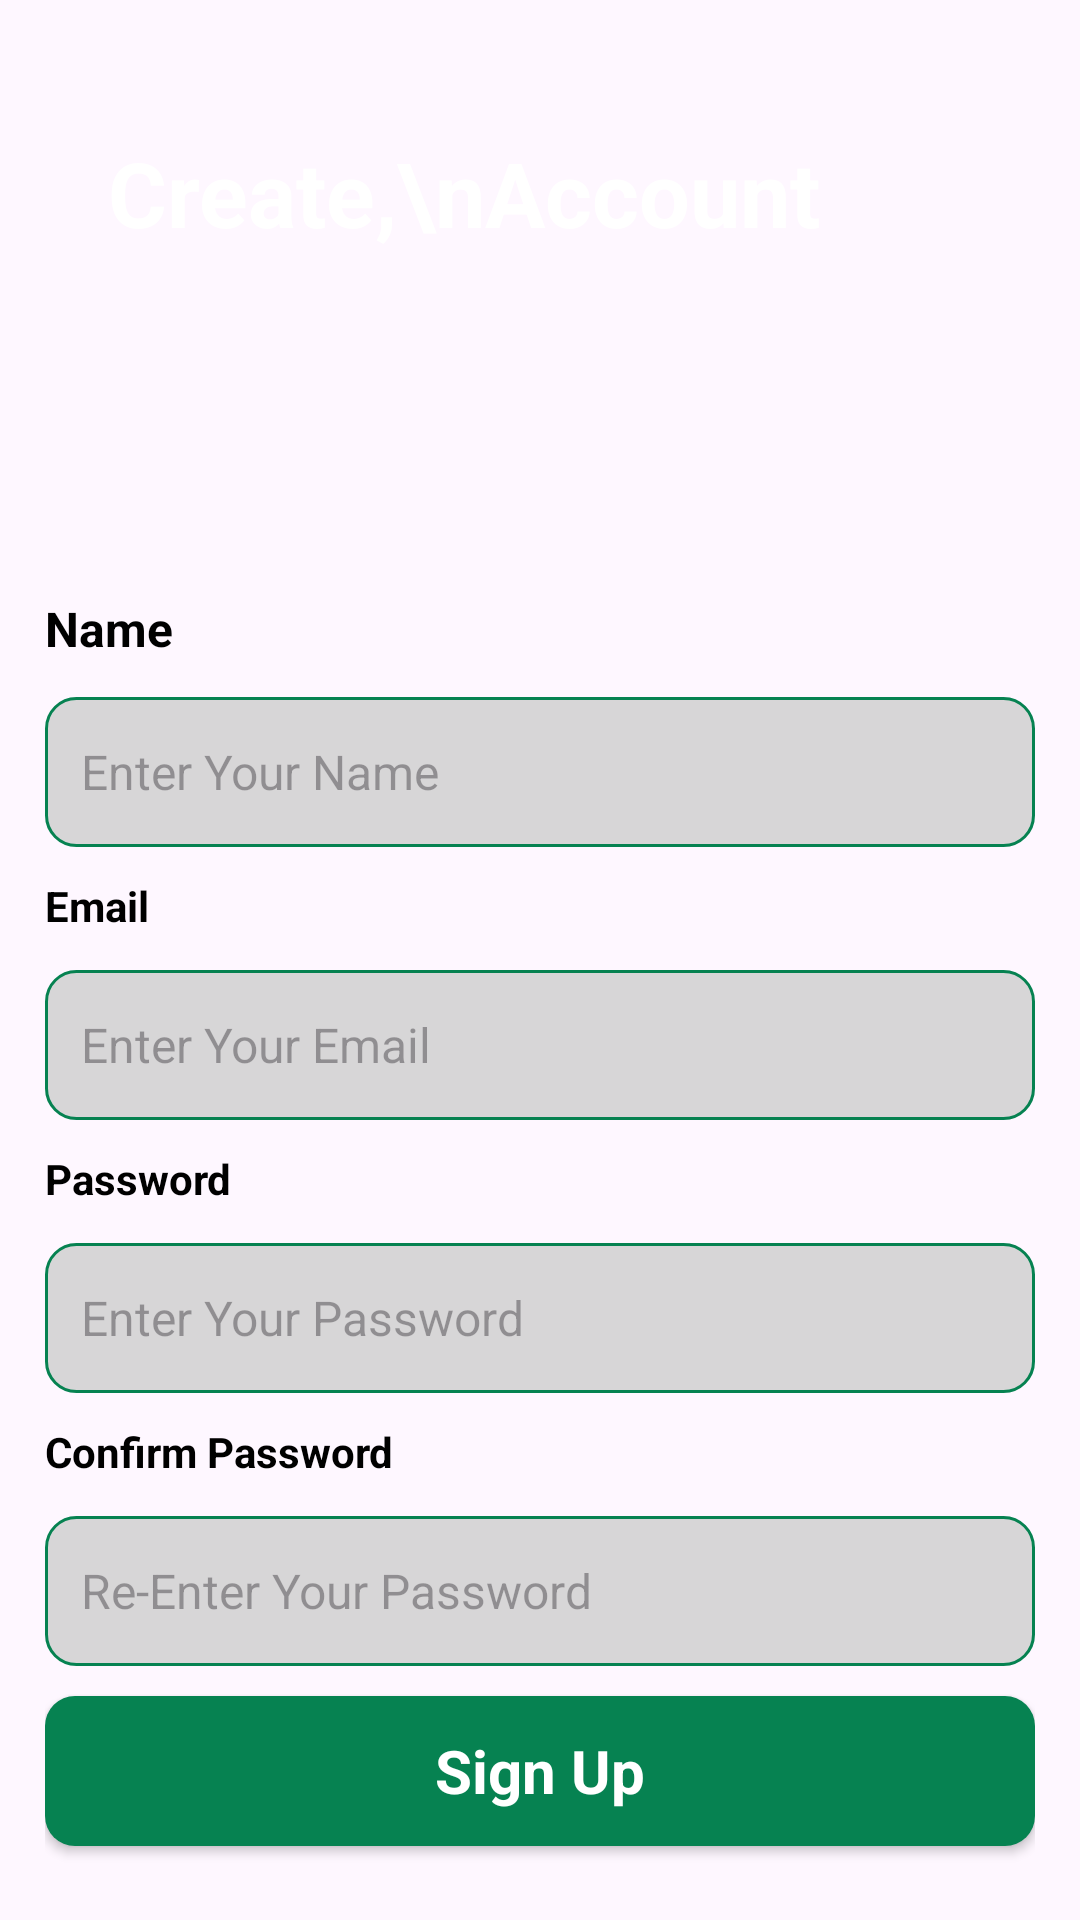

Produce the Android XML layout that renders to this screen, including the resource entries it uses.
<!-- AndroidManifest.xml: application theme Theme.HPTC -->
<!-- res/layout/signin.xml -->
<?xml version="1.0" encoding="utf-8"?>
<androidx.constraintlayout.widget.ConstraintLayout xmlns:android="http://schemas.android.com/apk/res/android"
    android:layout_width="match_parent"
    android:layout_height="match_parent"
    xmlns:app="http://schemas.android.com/apk/res-auto">

    <ImageView
        android:id="@+id/imageview3"
        android:layout_width="406dp"
        android:layout_height="227dp"
        android:scaleType="centerCrop"
        android:src="@drawable/top_background"
        app:layout_constraintEnd_toEndOf="parent"
        app:layout_constraintHorizontal_bias="0.0"
        app:layout_constraintStart_toStartOf="parent"
        app:layout_constraintTop_toTopOf="parent" />

    <TextView
        android:id="@+id/textview3"
        android:layout_width="wrap_content"
        android:layout_height="wrap_content"
        android:layout_marginStart="36dp"
        android:layout_marginTop="44dp"
        android:text="Create,\nAccount"
        android:textColor="@color/white"
        android:textSize="30sp"
        android:textStyle="bold"
        app:layout_constraintStart_toStartOf="parent"
        app:layout_constraintTop_toTopOf="parent" />

    <LinearLayout
        android:layout_width="match_parent"
        android:layout_height="500dp"
        android:orientation="vertical"
        android:padding="15dp"
        app:layout_constraintBottom_toBottomOf="parent"
        app:layout_constraintStart_toStartOf="parent"
        app:layout_constraintTop_toBottomOf="@+id/imageview3"
        >
        <TextView
            android:id="@+id/textView4"
            android:layout_width="match_parent"
            android:layout_height="wrap_content"
            android:text="Name"
            android:textColor="#000000"
            android:textStyle="bold"
            android:textSize="16sp"
            />
        <EditText
            android:id="@+id/name"
            android:layout_width="match_parent"
            android:layout_height="50dp"
            android:textSize="16sp"
            android:padding="12dp"
            android:layout_marginTop="12dp"
            android:textColor="#707070"
            android:ems="10"
            android:background="@drawable/edittext_background"
            android:inputType="textPersonName"
            android:hint="Enter Your Name"
            />
        <TextView
            android:id="@+id/tv_email"
            android:layout_width="match_parent"
            android:layout_height="wrap_content"
            android:text="Email"
            android:layout_marginTop="10dp"
            android:textColor="#000000"
            android:textStyle="bold"
            android:textSize="14sp"
            />
        <EditText
            android:id="@+id/et_Email"
            android:layout_width="match_parent"
            android:layout_height="50dp"
            android:textSize="16sp"
            android:padding="12dp"
            android:layout_marginTop="12dp"
            android:textColor="#707070"
            android:ems="10"
            android:background="@drawable/edittext_background"
            android:inputType="textPassword"
            android:hint="Enter Your Email"
            />
        <TextView
            android:id="@+id/tv_password"
            android:layout_width="match_parent"
            android:layout_height="wrap_content"
            android:text="Password"
            android:layout_marginTop="10dp"
            android:textColor="#000000"
            android:textStyle="bold"
            android:textSize="14sp"
            />
        <EditText
            android:id="@+id/et_Password"
            android:layout_width="match_parent"
            android:layout_height="50dp"
            android:textSize="16sp"
            android:padding="12dp"
            android:layout_marginTop="12dp"
            android:textColor="#707070"
            android:ems="10"
            android:background="@drawable/edittext_background"
            android:inputType="textPassword"
            android:hint="Enter Your Password"
            />
        <TextView
            android:id="@+id/textView5"
            android:layout_width="match_parent"
            android:layout_height="wrap_content"
            android:text="Confirm Password"
            android:layout_marginTop="10dp"
            android:textColor="#000000"
            android:textStyle="bold"
            android:textSize="14sp"
            />
        <EditText
            android:id="@+id/Password"
            android:layout_width="match_parent"
            android:layout_height="50dp"
            android:textSize="16sp"
            android:padding="12dp"
            android:layout_marginTop="12dp"
            android:textColor="#707070"
            android:ems="10"
            android:background="@drawable/edittext_background"
            android:inputType="textPassword"
            android:hint="Re-Enter Your Password"
            />
        <androidx.appcompat.widget.AppCompatButton
            android:id="@+id/btn_signup"
            android:layout_width="match_parent"
            android:layout_height="50dp"
            android:layout_marginTop="10dp"
            android:background="@drawable/button_background"
            style="@android:style/Widget.Button"
            android:text="Sign Up"
            android:textSize="20sp"
            android:textStyle="bold"
            android:textColor="#ffffff"
            />
</LinearLayout>
</androidx.constraintlayout.widget.ConstraintLayout>
<!-- resources referenced by this layout -->
<resources>
  <color name="white">#FFFFFFFF</color>
  <!-- drawable button_background (drawable) -->
  <?xml version="1.0" encoding="utf-8"?>
  <selector xmlns:android="http://schemas.android.com/apk/res/android">
  <item>
      <shape android:shape="rectangle">
          <corners  android:radius="10dp"/>
          <solid  android:color="@color/Green"/>
      </shape>
  </item>
  </selector>
  <!-- drawable edittext_background (drawable) -->
  <?xml version="1.0" encoding="utf-8"?>
  <selector xmlns:android="http://schemas.android.com/apk/res/android">
  <item>
      <shape android:shape="rectangle">
          <solid  android:color="#D7D6D7"/>
          <corners android:radius="10dp"/>
          <stroke android:color="@color/Green" android:width="1dp" />
      </shape>
  </item>
  </selector>
  <style name="Theme.HPTC" parent="Base.Theme.HPTC" />
  <color name="Green">#068251</color>
  <style name="Base.Theme.HPTC" parent="Theme.Material3.DayNight.NoActionBar">
          <item name="colorPrimary">@color/purple_500</item>
          <item name="colorPrimaryVariant">@color/purple_700</item>
          <item name="colorOnPrimary">@color/white</item>
          
          <item name="colorSecondary">@color/teal_200</item>
          <item name="colorSecondaryVariant">@color/teal_700</item>
          <item name="colorOnSecondary">@color/black</item>
          
          <item name="android:statusBarColor" tools:targetApi="l">@color/Green</item>
          
      </style>
  <color name="purple_500">#FF6200EE</color>
  <color name="purple_700">#FF0000</color>
  <color name="teal_200">#FF03DAC5</color>
  <color name="teal_700">#9D0303</color>
  <color name="black">#FF000000</color>
</resources>
